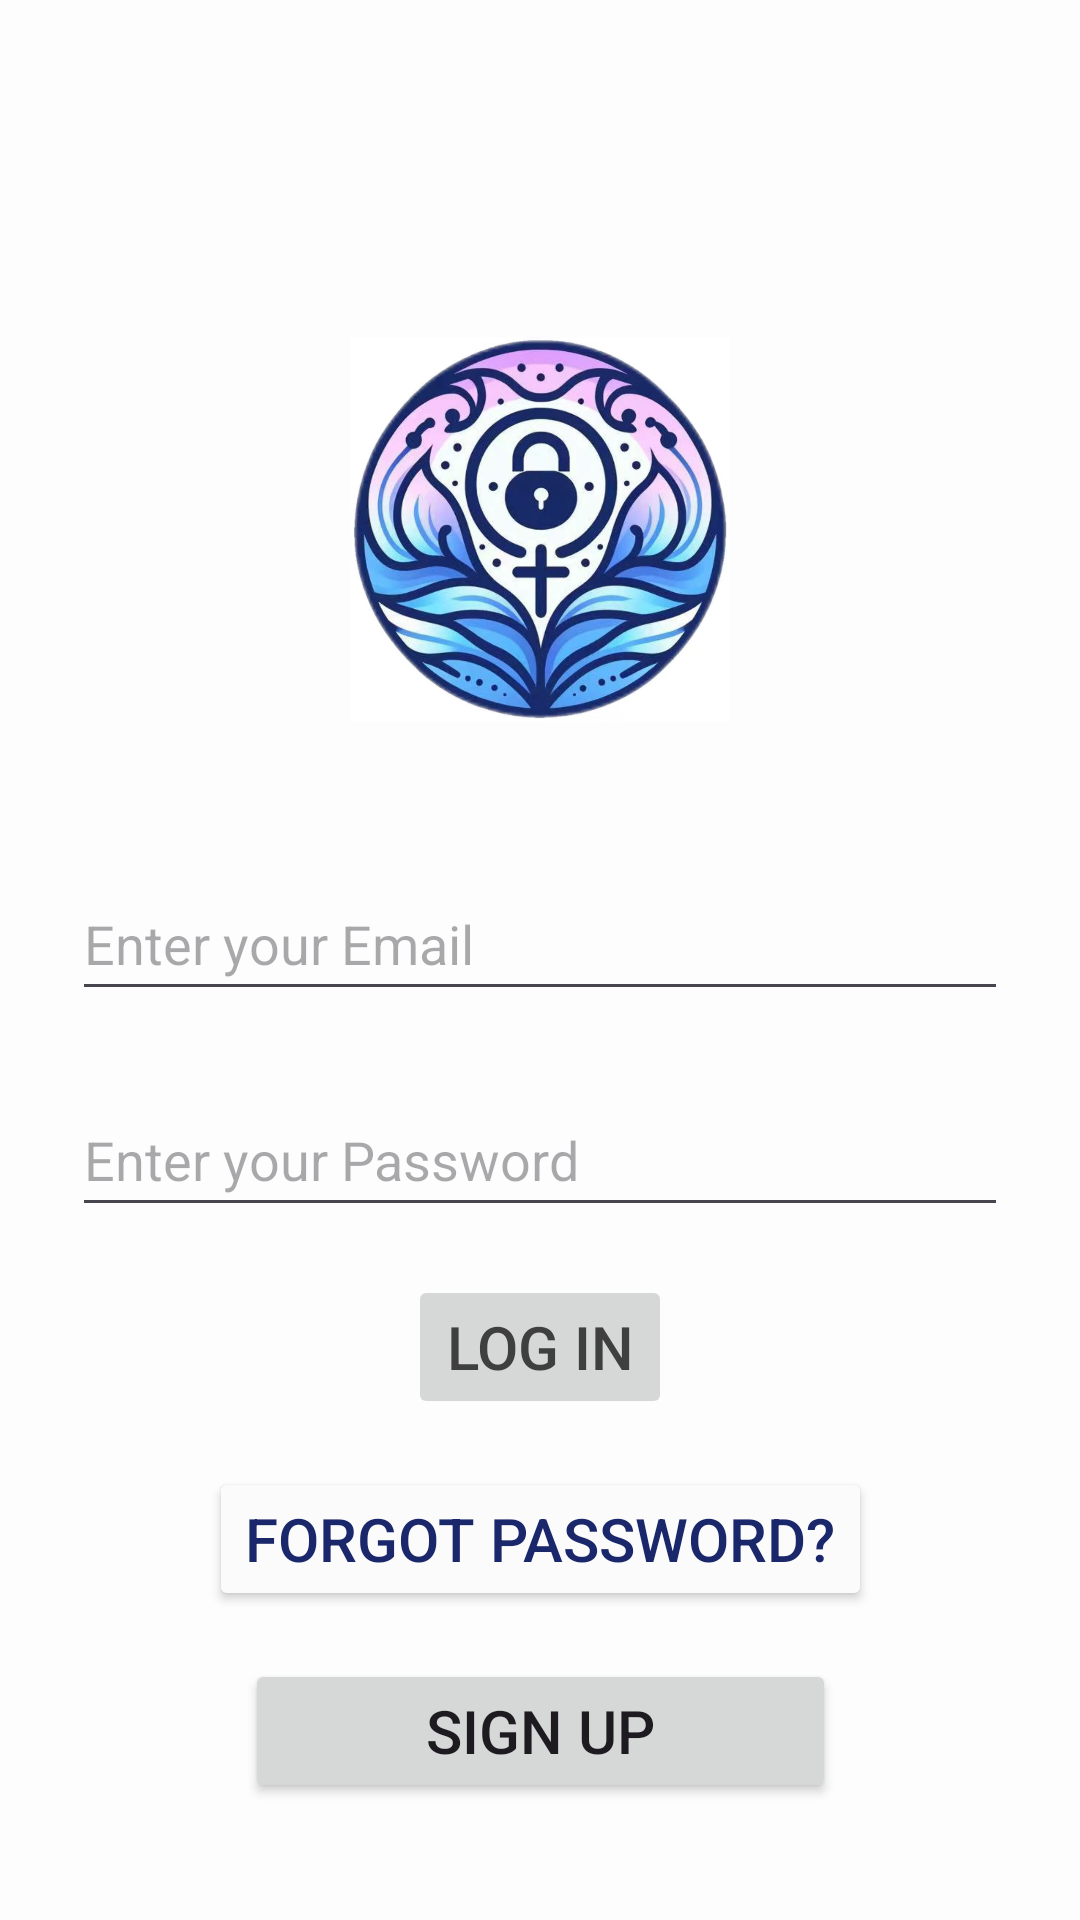

Android layout source for this screen:
<!-- AndroidManifest.xml: application theme Theme.SafeHaven -->
<!-- res/layout/fragment_login.xml -->
<?xml version="1.0" encoding="utf-8"?>
<androidx.constraintlayout.widget.ConstraintLayout xmlns:android="http://schemas.android.com/apk/res/android"
    xmlns:app="http://schemas.android.com/apk/res-auto"
    xmlns:tools="http://schemas.android.com/tools"
    android:id="@+id/login"
    android:layout_width="match_parent"
    android:layout_height="match_parent"
    android:background="#FDFDFD"
    tools:context=".ui.login.LoginFragment">

    <ImageView
        android:id="@+id/IvLogo"
        android:layout_width="126dp"
        android:layout_height="161dp"
        android:layout_marginTop="96dp"
        android:src="@drawable/logo"
        app:layout_constraintEnd_toEndOf="parent"
        app:layout_constraintStart_toStartOf="parent"
        app:layout_constraintTop_toTopOf="parent" />

    <EditText
        android:id="@+id/EtUsername"
        android:layout_width="0dp"
        android:layout_height="48dp"
        android:layout_marginStart="24dp"
        android:layout_marginTop="32dp"
        android:layout_marginEnd="24dp"
        android:fontFamily="sans-serif"
        android:hint="@string/prompt_email"
        android:inputType="textEmailAddress"
        android:selectAllOnFocus="true"
        android:textSize="18sp"
        app:layout_constraintEnd_toEndOf="parent"
        app:layout_constraintStart_toStartOf="parent"
        app:layout_constraintTop_toBottomOf="@+id/IvLogo" />

    <EditText
        android:id="@+id/EtPassword"
        android:layout_width="0dp"
        android:layout_height="48dp"
        android:layout_marginStart="24dp"
        android:layout_marginTop="24dp"
        android:layout_marginEnd="24dp"
        android:ems="10"
        android:hint="@string/prompt_password"
        android:inputType="numberPassword"
        app:layout_constraintEnd_toEndOf="parent"
        app:layout_constraintStart_toStartOf="parent"
        app:layout_constraintTop_toBottomOf="@+id/EtUsername" />

    <Button
        android:id="@+id/BtnLogin"
        android:layout_width="wrap_content"
        android:layout_height="wrap_content"
        android:layout_gravity="start"
        android:layout_marginTop="16dp"
        android:enabled="false"
        android:text="@string/action_log_in"
        android:textColor="#3F3F3F"
        android:textColorLink="#E7D8FF"
        android:textSize="20sp"
        app:layout_constraintEnd_toEndOf="parent"
        app:layout_constraintStart_toStartOf="parent"
        app:layout_constraintTop_toBottomOf="@+id/EtPassword" />

    <Button
        android:id="@+id/BtnForgotps"
        android:layout_width="wrap_content"
        android:layout_height="wrap_content"
        android:layout_marginTop="16dp"
        android:backgroundTint="#FBFBFB"
        android:text="@string/action_forgot_password"
        android:textColor="#1A276B"
        android:textSize="20sp"
        app:layout_constraintEnd_toEndOf="parent"
        app:layout_constraintStart_toStartOf="parent"
        app:layout_constraintTop_toBottomOf="@+id/BtnLogin" />

    <Button
        android:id="@+id/BtnSignup"
        android:layout_width="197dp"
        android:layout_height="wrap_content"
        android:layout_marginTop="16dp"
        android:text="@string/action_sign_up"
        android:textSize="20sp"
        app:layout_constraintEnd_toEndOf="parent"
        app:layout_constraintStart_toStartOf="parent"
        app:layout_constraintTop_toBottomOf="@+id/BtnForgotps" />

</androidx.constraintlayout.widget.ConstraintLayout>
<!-- resources referenced by this layout -->
<resources>
  <!-- drawable logo: jpg bitmap (drawable, 117465 bytes) -->
  <string name="action_forgot_password">Forgot Password?</string>
  <string name="action_log_in">Log in</string>
  <string name="action_sign_up">Sign up</string>
  <string name="prompt_email">Enter your Email</string>
  <string name="prompt_password">Enter your Password</string>
  <style name="Theme.SafeHaven" parent="Base.Theme.SafeHaven" />
  <style name="Base.Theme.SafeHaven" parent="Theme.Material3.DayNight.NoActionBar">
          
          
      </style>
</resources>
